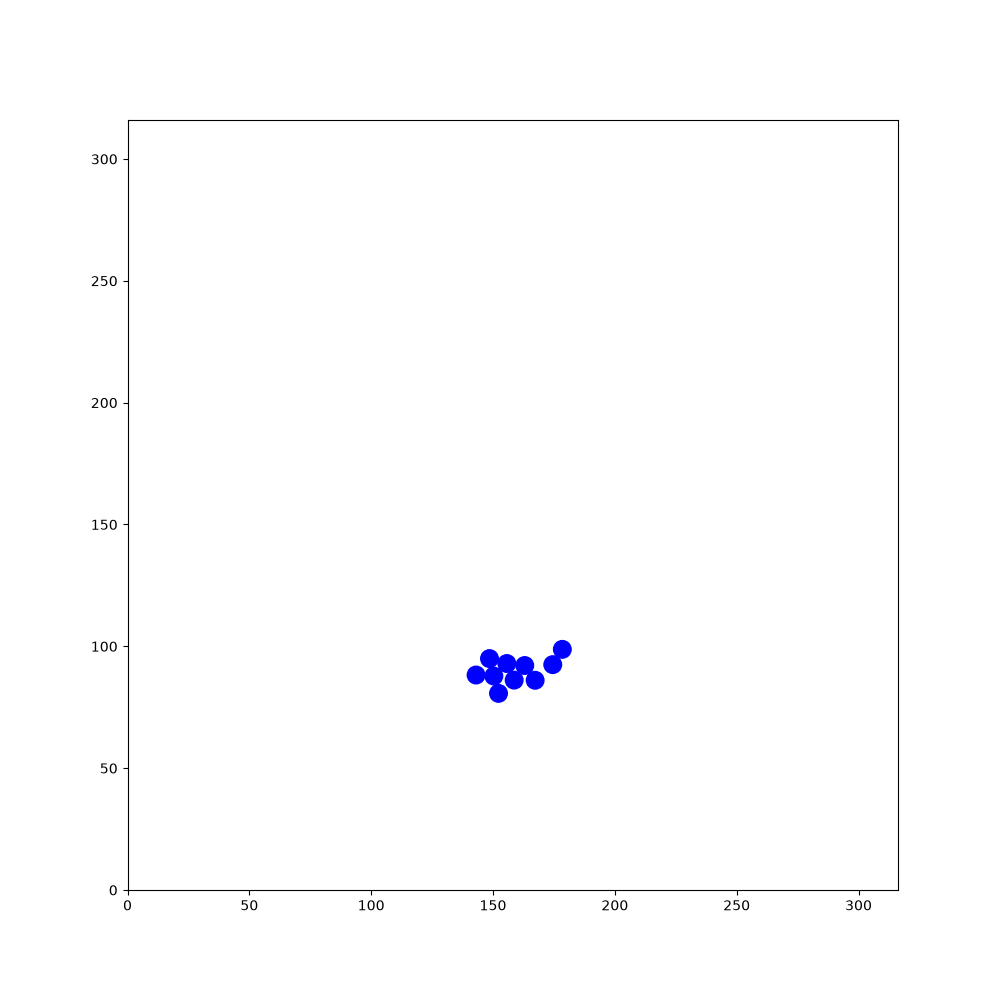

The data file committed next to this chart (first rows):
101.697, 78.5436, 2.92248, 99.7645, 61.6405, -2.52847, 137.33, 112.757, 0.919958, 95.8285, 117.082, 1.2662, 281.353, 34.2469, -0.613127, 48.4702, 97.7432, 2.87626, 13.2829, 69.9026, -2.08586, 238.367, 127.114, -1.87318
101.7, 78.54, 2.922, 99.76, 61.64, -2.528, 137.3, 112.8, 0.92, 95.83, 117.1, 1.266, 281.4, 34.25, -0.6131, 48.47, 97.74, 2.876, 13.28, 69.9, -2.086, 238.4, 127.1, -1.873
101.8, 78.54, -2.922, 99.85, 61.74, -2.105, 137.3, 112.6, 1.366, 95.82, 117, 1.699, 281.2, 34.3, -0.1844, 48.59, 97.74, -2.974, 13.33, 70.05, -1.647, 238.4, 127.3, -1.429
101.9, 78.59, -2.492, 99.91, 61.9, -1.677, 137.3, 112.5, 1.78, 95.88, 116.8, 2.132, 281.1, 34.3, 0.2394, 48.72, 97.79, -2.549, 13.31, 70.21, -1.208, 238.3, 127.4, -0.9926
102, 78.66, -2.06, 99.89, 62.05, -1.237, 137.3, 112.4, 2.209, 95.99, 116.7, 2.561, 281, 34.24, 0.6804, 48.82, 97.9, -2.105, 13.24, 70.31, -0.7833, 238.2, 127.5, -0.5612
102, 78.76, -1.629, 99.82, 62.17, -0.8221, 137.4, 112.3, 2.646, 96.14, 116.6, 2.998, 280.9, 34.14, 1.104, 48.86, 98.01, -1.661, 13.12, 70.39, -0.3472, 238.1, 127.6, -0.1383
102, 77.64, -1.634, 99.7, 62.26, -0.4003, 137.6, 112.2, 3.084, 96.31, 116.6, -2.849, 280.8, 34.02, 1.523, 48.84, 98.15, -1.223, 12.99, 70.4, 0.07506, 237.9, 127.6, 0.3059
101.9, 76.52, -1.645, 99.54, 62.29, 0.0301, 137.7, 112.3, -2.765, 95.27, 116.3, -2.857, 280.9, 33.87, 1.964, 48.76, 98.28, -0.7974, 14.08, 70.49, 0.07987, 237.8, 127.5, 0.7378
101.8, 75.38, -1.65, 99.37, 62.24, 0.4643, 136.7, 111.8, -2.768, 94.2, 116, -2.866, 281, 33.73, 2.4, 48.62, 98.37, -0.3605, 15.14, 70.58, 0.08215, 237.7, 127.4, 1.163
101.7, 74.31, -1.651, 99.23, 62.13, 0.8946, 135.6, 111.4, -2.756, 93.15, 115.7, -2.864, 281.1, 33.66, 2.848, 48.49, 98.39, 0.06841, 16.27, 70.67, 0.08945, 237.7, 127.3, 1.594
101.6, 73.22, -1.638, 99.16, 61.98, 1.331, 135.8, 111.5, -2.325, 92.05, 115.4, -2.876, 281.2, 33.65, -3.006, 48.35, 98.35, 0.4981, 17.42, 70.78, 0.09138, 237.7, 127.1, 2.025
101.6, 72.16, -1.637, 99.15, 61.84, 1.758, 135.9, 111.6, -1.903, 92.18, 115.5, -2.437, 281.3, 33.69, -2.576, 48.25, 98.26, 0.9161, 18.51, 70.88, 0.09916, 237.8, 127, 2.456
101.5, 71.09, -1.633, 99.22, 61.69, 2.185, 135.9, 111.8, -1.46, 92.25, 115.6, -2.015, 281.4, 33.8, -2.153, 48.19, 98.14, 1.348, 19.63, 70.99, 0.08956, 237.9, 126.9, 2.885
101.4, 69.96, -1.63, 99.33, 61.58, 2.615, 135.8, 111.9, -1.035, 92.28, 115.7, -1.574, 281.5, 33.92, -1.721, 48.19, 97.99, 1.785, 20.74, 71.08, 0.07996, 238.1, 126.9, -2.962
101.4, 68.88, -1.627, 99.45, 61.55, 3.056, 135.8, 112, -0.5987, 92.25, 115.9, -1.132, 281.5, 34.06, -1.279, 48.24, 97.88, 2.211, 20.61, 71.05, 0.5074, 236.9, 126.7, -2.96
101.4, 68.24, -1.645, 99.46, 61.1, -2.779, 135.6, 112.1, -0.1665, 92.15, 116, -0.6949, 281.4, 34.21, -0.8435, 48.34, 97.8, 2.656, 21.6, 71.59, 0.5011, 235.8, 126.5, -2.975
101.5, 67.71, -1.63, 99.41, 60.61, -2.341, 135.4, 112.1, 0.265, 92.03, 116, -0.2707, 281.3, 34.29, -0.4073, 48.46, 97.76, 3.074, 22.6, 72.14, 0.5087, 234.7, 126.3, -2.975
101.6, 67.15, -1.632, 99.29, 60.13, -1.902, 135.3, 112, 0.7048, 91.92, 116, 0.1571, 281.1, 34.31, 0.02728, 48.63, 97.79, -2.775, 23.56, 72.69, 0.5243, 233.6, 126.2, -2.991
101.7, 66.61, -1.639, 99.1, 59.7, -1.472, 135.2, 111.9, 1.144, 91.81, 116, 0.5815, 281, 34.28, 0.4455, 48.76, 97.88, -2.348, 24.53, 73.26, 0.5357, 232.5, 126, -3.002
101.9, 66.02, -1.645, 98.82, 59.29, -1.028, 135.2, 111.8, 1.583, 91.68, 115.9, 1.012, 280.9, 34.21, 0.8803, 48.84, 97.99, -1.935, 25.51, 73.84, 0.5307, 231.4, 125.8, -3.006
102, 65.4, -1.655, 98.49, 58.91, -0.6161, 135.2, 111.6, 2.015, 91.63, 115.7, 1.45, 280.8, 34.08, 1.326, 48.86, 98.14, -1.493, 26.45, 74.39, 0.5343, 230.3, 125.7, -2.998
102, 65.54, -1.213, 98.35, 58.97, -0.1817, 135.3, 111.5, 2.448, 91.64, 115.6, 1.867, 280.8, 33.93, 1.749, 48.82, 98.27, -1.07, 27.43, 74.97, 0.5339, 229.2, 125.5, -3.007
102, 65.66, -0.7784, 99.43, 58.72, -0.1996, 135.4, 111.4, 2.882, 91.71, 115.5, 2.315, 280.9, 33.78, 2.179, 48.71, 98.39, -0.6454, 28.39, 75.55, 0.5421, 228.1, 125.4, -3.008
101.9, 65.76, -0.346, 100.5, 58.48, -0.203, 135.6, 111.4, -2.962, 91.83, 115.4, 2.76, 281, 33.7, 2.615, 48.59, 98.45, -0.2302, 29.34, 76.12, 0.5532, 227, 125.2, -3.019
101.7, 65.78, 0.08405, 101.6, 58.25, -0.2038, 135.7, 111.5, -2.516, 91.94, 115.4, -3.098, 281.1, 33.66, 3.048, 48.48, 98.45, 0.1967, 30.27, 76.69, 0.5382, 226, 125.1, -3.011
101.6, 65.75, 0.5229, 102.7, 58.02, -0.2148, 135.8, 111.6, -2.091, 92.1, 115.4, -2.678, 280, 33.76, 3.049, 49.61, 98.68, 0.1999, 31.26, 77.28, 0.5434, 224.9, 125, -3.012
102.5, 66.3, 0.5198, 103.8, 57.77, -0.2123, 135.9, 111.7, -1.644, 91.07, 114.9, -2.686, 278.9, 33.86, 3.062, 50.68, 98.9, 0.1911, 32.2, 77.86, 0.5452, 223.8, 124.8, -3.009
103.5, 66.84, 0.5211, 105, 57.54, -0.2023, 135.8, 111.8, -1.204, 90.05, 114.4, -2.697, 277.8, 33.94, 3.07, 51.8, 99.11, 0.1812, 33.13, 78.42, 0.5425, 222.6, 124.7, -3.004
104.4, 67.39, 0.516, 106, 57.32, -0.1993, 135.8, 112, -0.7768, 89.02, 113.9, -2.697, 276.7, 34.02, 3.076, 52.87, 99.3, 0.1744, 34.09, 78.99, 0.5461, 221.5, 124.5, -3.003
105.4, 67.92, 0.5126, 107.1, 57.1, -0.1926, 135.6, 112, -0.3445, 88.04, 113.5, -2.685, 275.6, 34.08, 3.095, 53.96, 99.49, 0.1795, 35.05, 79.57, 0.538, 220.4, 124.4, -2.995
106.3, 68.45, 0.4971, 108.2, 56.89, -0.187, 135.5, 112.1, 0.1006, 87.02, 113, -2.697, 274.5, 34.13, 3.098, 55.09, 99.7, 0.1791, 36.02, 80.16, 0.5438, 219.3, 124.2, -2.992
107.3, 68.98, 0.4978, 109.3, 56.7, -0.1696, 135.4, 112, 0.5346, 86.01, 112.5, -2.709, 273.4, 34.17, 3.099, 56.2, 99.9, 0.1781, 36.94, 80.72, 0.5503, 218.2, 124, -3.013
108.3, 69.5, 0.4831, 110.4, 56.5, -0.171, 135.3, 111.9, 0.9568, 84.97, 112, -2.699, 272.3, 34.22, 3.103, 57.3, 100.1, 0.1786, 37.9, 81.3, 0.5445, 217.2, 123.9, -3.004
109.3, 70.03, 0.4821, 111.6, 56.31, -0.1793, 135.2, 111.8, 1.396, 83.98, 111.5, -2.703, 271.2, 34.26, 3.106, 58.42, 100.3, 0.1877, 38.86, 81.89, 0.5442, 216.1, 123.8, -3.02
110.3, 70.54, 0.468, 112.7, 56.12, -0.1593, 135.2, 111.6, 1.826, 82.99, 111.1, -2.707, 270.1, 34.29, 3.119, 59.53, 100.5, 0.1746, 39.82, 82.45, 0.5316, 215, 123.6, -3.006
111.3, 71.05, 0.463, 113.7, 55.94, -0.1666, 135.3, 111.5, 2.249, 81.97, 110.6, -2.714, 269, 34.32, 3.115, 60.67, 100.7, 0.1769, 40.79, 83.03, 0.5353, 213.9, 123.5, -3.005
112.3, 71.53, 0.4536, 114.8, 55.76, -0.1731, 135.4, 111.4, 2.677, 80.96, 110.2, -2.714, 267.9, 34.34, 3.126, 61.77, 100.9, 0.1941, 41.73, 83.59, 0.5378, 212.8, 123.3, -2.997
113.2, 72, 0.4506, 115.9, 55.56, -0.1773, 135.6, 111.4, 3.11, 79.96, 109.7, -2.723, 267.4, 34.58, 3.118, 62.84, 101.1, 0.2052, 42.67, 84.16, 0.5463, 211.7, 123.1, -2.989
114.2, 72.48, 0.462, 117, 55.37, -0.1647, 134.5, 111.4, 3.117, 78.91, 109.2, -2.729, 267.3, 34.99, 3.121, 63.9, 101.4, 0.2149, 43.64, 84.75, 0.5546, 210.6, 123, -2.994
115.2, 72.95, 0.4563, 118.1, 55.19, -0.1612, 133.3, 111.5, 3.112, 77.89, 108.8, -2.731, 267.4, 35.02, -2.717, 64.99, 101.6, 0.2347, 44.58, 85.32, 0.5409, 209.5, 122.8, -3
116.2, 73.43, 0.4621, 119.2, 55, -0.1794, 132.2, 111.5, 3.114, 76.88, 108.4, -2.744, 267.3, 34.96, -2.713, 64.87, 101.5, 0.6799, 45.48, 85.87, 0.541, 208.4, 122.7, -2.995
117.1, 73.93, 0.471, 120.3, 54.81, -0.1834, 131.1, 111.5, 3.12, 75.85, 107.9, -2.742, 267.2, 34.96, -2.703, 65.72, 102.2, 0.6718, 46.41, 86.42, 0.5334, 207.3, 122.5, -2.993
118.1, 74.44, 0.4707, 121.4, 54.6, -0.1968, 130, 111.5, 3.133, 74.82, 107.5, -2.742, 267.2, 34.96, -2.695, 66.55, 102.9, 0.6747, 47.4, 87, 0.5297, 206.2, 122.3, -3.006
119.1, 74.94, 0.4549, 122.5, 54.38, -0.1934, 128.8, 111.5, 3.129, 73.85, 107.1, -2.744, 267.2, 34.93, -2.682, 67.36, 103.6, 0.6705, 48.38, 87.57, 0.5243, 205.1, 122.2, -3.016
120.2, 75.44, 0.4584, 123.6, 54.17, -0.1934, 129, 111.6, -2.718, 73.81, 107.2, -2.747, 267.3, 34.9, -2.666, 67.27, 103.7, 0.6545, 49.33, 88.12, 0.5287, 203.9, 122, -3.007
121.2, 75.93, 0.4483, 124.6, 53.96, -0.1803, 129.1, 111.7, -2.302, 73.73, 107.3, -2.751, 267.3, 34.84, -2.675, 67.16, 103.9, 0.6473, 50.3, 88.69, 0.5242, 202.9, 121.9, -3.007
122.2, 76.43, 0.452, 125.7, 53.77, -0.1665, 129.2, 111.7, -1.871, 73.71, 107.3, -2.749, 267.3, 34.79, -2.675, 67.08, 104.1, 0.6558, 50.19, 88.58, 0.9554, 201.8, 121.8, -3.013
123.2, 76.93, 0.4532, 126.9, 53.58, -0.1698, 129.2, 111.9, -1.448, 73.66, 107.4, -2.747, 267.4, 34.72, -2.681, 66.96, 104.2, 0.662, 50.13, 88.44, 1.396, 200.6, 121.6, -3.01
124.2, 77.42, 0.4634, 128, 53.38, -0.1856, 129.1, 112, -1.016, 73.65, 107.4, -2.762, 267.4, 34.63, -2.681, 66.85, 104.5, 0.6609, 50.14, 88.3, 1.827, 199.5, 121.5, -3.009
125.2, 77.9, 0.4587, 129.1, 53.17, -0.1927, 129, 112.1, -0.5711, 73.61, 107.4, -2.779, 267.5, 34.5, -2.696, 66.71, 104.7, 0.6572, 50.21, 88.16, 2.259, 198.4, 121.3, -3.026
126.2, 78.4, 0.4634, 130.2, 52.96, -0.1861, 128.8, 112.2, -0.1392, 73.59, 107.4, -2.787, 267.5, 34.35, -2.695, 66.57, 105.1, 0.6692, 50.31, 88.08, 2.678, 197.4, 121.2, -3.033
127.2, 78.89, 0.455, 131.3, 52.75, -0.1821, 128.7, 112.2, 0.2908, 73.57, 107.3, -2.786, 267.6, 34.15, -2.694, 66.41, 105.5, 0.6771, 50.43, 88.05, 3.119, 196.2, 121.1, -3.025
128.2, 79.37, 0.4637, 132.4, 52.54, -0.1824, 128.6, 112.1, 0.7232, 72.99, 107.1, -2.787, 267.7, 33.86, -2.683, 65.82, 105.2, 1.122, 50.57, 88.07, -2.718, 195.1, 120.9, -3.023
129.2, 79.89, 0.4593, 133.5, 52.33, -0.1915, 128.5, 112, 1.172, 72.44, 106.8, -2.783, 267.7, 33.46, -2.665, 65.29, 104.9, 1.553, 50.68, 88.16, -2.301, 194, 120.8, -3.02
130.2, 80.39, 0.4701, 134.6, 52.12, -0.1802, 128.5, 111.9, 1.602, 71.93, 106.6, -2.77, 267.8, 33.55, -2.224, 64.79, 104.6, 1.984, 50.74, 88.27, -1.857, 192.9, 120.7, -3.011
131.2, 80.89, 0.4664, 135.7, 51.92, -0.1927, 128.5, 111.8, 2.039, 71.45, 106.3, -2.768, 267.9, 33.67, -1.793, 64.31, 104.4, 2.399, 50.75, 88.43, -1.417, 191.8, 120.5, -3.002
132.2, 81.39, 0.458, 136.8, 51.71, -0.1812, 128.6, 111.7, 2.483, 70.97, 106, -2.773, 267.9, 33.81, -1.351, 63.82, 104.1, 2.82, 50.7, 88.58, -0.9896, 190.7, 120.4, -3.022
133.2, 81.88, 0.4542, 137.9, 51.52, -0.1723, 128.8, 111.6, 2.907, 70.53, 105.8, -2.784, 267.8, 33.91, -0.9192, 63.35, 104, -3.035, 50.59, 88.69, -0.5651, 189.6, 120.2, -3.004
134.2, 82.37, 0.4568, 139, 51.33, -0.1705, 128.9, 111.6, -2.943, 70.11, 105.6, -2.781, 267.7, 34.02, -0.4827, 62.9, 103.9, -2.613, 50.46, 88.73, -0.1456, 188.6, 120.1, -3.002
135.2, 82.86, 0.4445, 140.1, 51.15, -0.1572, 129.1, 111.7, -2.507, 69.67, 105.3, -2.79, 267.6, 34.06, -0.04903, 62.41, 103.9, -2.183, 50.34, 88.72, 0.2791, 187.4, 119.9, -2.998
136.2, 83.32, 0.4396, 141.2, 50.97, -0.1522, 129.2, 111.8, -2.066, 69.21, 105, -2.787, 267.4, 34.03, 0.3885, 61.89, 103.9, -1.749, 50.2, 88.65, 0.7099, 186.4, 119.8, -2.983
... 1,740 more rows
